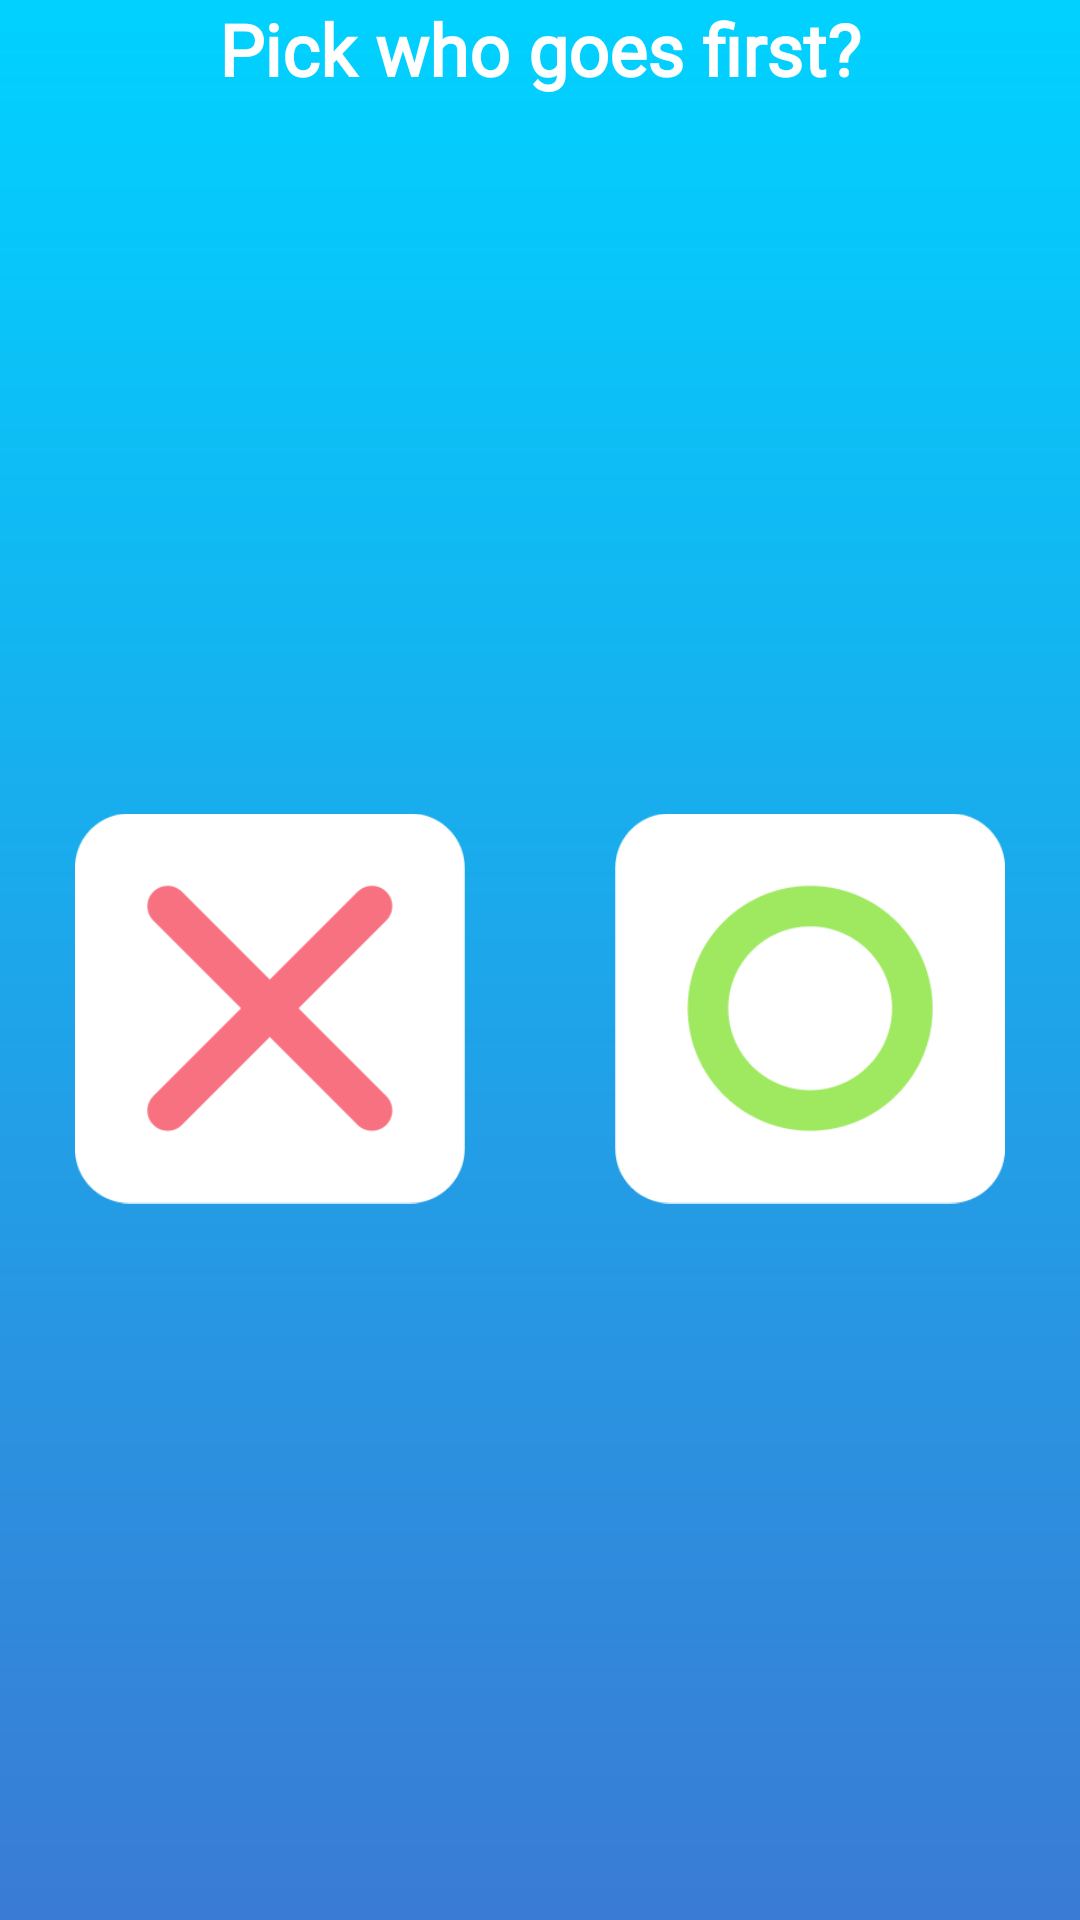

Reconstruct the res/layout file that produces this screen, plus the resources it refers to.
<!-- AndroidManifest.xml: application theme Theme.TIC_TAC_TOE -->
<!-- res/layout/activity_main.xml -->
<?xml version="1.0" encoding="utf-8"?>
<androidx.constraintlayout.widget.ConstraintLayout xmlns:android="http://schemas.android.com/apk/res/android"
    xmlns:app="http://schemas.android.com/apk/res-auto"
    xmlns:tools="http://schemas.android.com/tools"
    android:id="@+id/main"
    android:layout_width="match_parent"
    android:layout_height="match_parent"
    tools:context=".MainActivity"
    android:background="@drawable/primary_bg">

    <com.google.android.material.imageview.ShapeableImageView
        android:id="@+id/GameImage"
        android:layout_width="match_parent"
        android:layout_height="0dp"
        android:src="@drawable/entry_screen"
        app:layout_constraintStart_toStartOf="parent"
        app:layout_constraintTop_toTopOf="parent"
        app:layout_constraintEnd_toEndOf="parent"
        />

    <TextView
        android:id="@+id/TextView"
        android:layout_width="wrap_content"
        android:layout_height="wrap_content"
        style="@style/ScreenText"
        android:text="@string/pick_who_goes_first"
        app:layout_constraintStart_toStartOf="parent"
        app:layout_constraintTop_toBottomOf="@+id/GameImage"
        app:layout_constraintEnd_toEndOf="parent"
        />

    <com.google.android.material.imageview.ShapeableImageView
        android:id="@+id/X_Image"
        android:layout_width="0dp"
        android:layout_height="0dp"
        android:src="@drawable/x_group"
        android:layout_margin="25dp"
        app:layout_constraintStart_toStartOf="parent"
        app:layout_constraintTop_toBottomOf="@+id/TextView"
        app:layout_constraintEnd_toStartOf="@id/O_Image"
        app:layout_constraintBottom_toBottomOf="parent"
        />

    <com.google.android.material.imageview.ShapeableImageView
        android:id="@+id/O_Image"
        android:layout_margin="25dp"
        android:layout_width="0dp"
        android:layout_height="0dp"
        android:src="@drawable/o_group"
        app:layout_constraintStart_toEndOf="@id/X_Image"
        app:layout_constraintTop_toBottomOf="@+id/TextView"
        app:layout_constraintEnd_toEndOf="parent"
        app:layout_constraintBottom_toBottomOf="parent"
        />









</androidx.constraintlayout.widget.ConstraintLayout>
<!-- resources referenced by this layout -->
<resources>
  <!-- drawable o_group: png bitmap (drawable, 6731 bytes) -->
  <!-- drawable primary_bg (drawable) -->
  <?xml version="1.0" encoding="utf-8"?>
  <shape xmlns:android="http://schemas.android.com/apk/res/android"
      android:shape="rectangle">
      <gradient
          android:angle="90"
          android:endColor="@color/Cyan"
          android:startColor="@color/Blue" />
  
  </shape>
  <!-- drawable x_group: png bitmap (drawable, 4765 bytes) -->
  <string name="pick_who_goes_first">Pick who goes first?</string>
  <style name="ScreenText">
          <item name="android:textColor">@color/white</item>
          <item name="android:textSize">24sp</item>
          <item name="android:textStyle">bold</item>
          <item name="android:fontFamily">@font/montserrat_medium</item>
      </style>
  <style name="Theme.TIC_TAC_TOE" parent="Base.Theme.TIC_TAC_TOE" />
  <color name="Cyan">#00D2FF</color>
  <color name="Blue">#3A7BD5</color>
  <color name="white">#FFFFFFFF</color>
  <style name="Base.Theme.TIC_TAC_TOE" parent="Theme.Material3.DayNight.NoActionBar">
          
          
      </style>
</resources>
